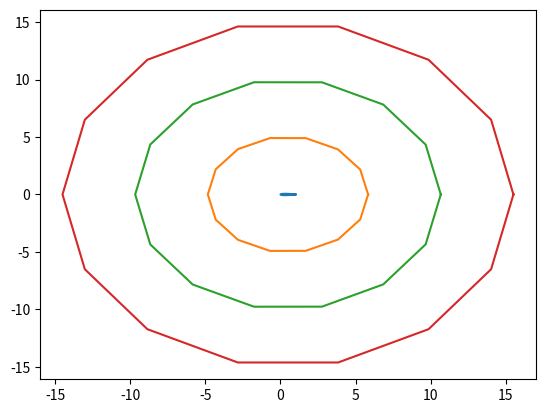

Python code for this plot: (Note: this script raises an exception after producing the figure.)
import pandas as pd
import datetime
import numpy as np
import matplotlib.pyplot as plt
def BoundrayCondition(m,n):
    X = np.ones((m,n))
    Y = np.ones((m,n))
    for i in range((m-1)//2):
        X[i][0] = 0.5*(1+np.cos(np.pi/((m-1)//2)*i))
        Y[i][0] = -0.6*(-0.1015*X[i][0]**4+0.2843*X[i][0]**3-0.3576*X[i][0]**2-0.1221*X[i][0]+0.2969*X[i][0]**(0.5))
        X[i][n-1] = 0.5+15*np.cos(np.pi/((m-1)//2)*i)
        Y[i][n-1] = -15*np.sin(np.pi/((m-1)//2)*i)  
    for j in range(((m-1)//2),m):
        X[j][0] = 0.5*(1+np.cos(np.pi/((m-1)//2)*j))
        Y[j][0] = 0.6*(-0.1015*X[j][0]**4+0.2843*X[j][0]**3-0.3576*X[j][0]**2-0.1221*X[j][0]+0.2969*X[j][0]**(0.5))
        X[j][n-1] = 0.5+15*np.cos(np.pi/((m-1)//2)*j)
        Y[j][n-1] = -15*np.sin(np.pi/((m-1)//2)*j)
    for i in range(m-1):
        for j in range(1,n-1):
            X[i][j] = X[i][0] + ((X[i][n-1]-X[i][0])/(n-1)) * j
            Y[i][j] = Y[i][0] + ((Y[i][n-1]-Y[i][0])/(n-1)) * j
    for k in range(n):
        X[m-1][k] = X[0][k]
        Y[m-1][k] = Y[0][k]
    return X,Y,m,n

def iteration(X,Y,m,n):
    X0 = np.ones((m,n))
    Y0 = np.ones((m,n))
    XZeta = np.ones((m,n));YZeta = np.ones((m,n));
    XEta = np.ones((m,n));YEta = np.ones((m,n));
    Alphf = np.ones((m,n));Beta = np.ones((m,n));gamma = np.ones((m,n))   
    Zeta = 0.025;Eta = 0.025
    k = 0
    while True:
        X0 = X.copy(); Y0 = Y.copy()
        for j in range(1,n-1):
            XZeta[m-1][j] = XZeta[0][j] = XZeta = (X[1][j]-X[m-2][j])/(2 * Zeta)
            YZeta[m-1][j] = YZeta[0][j] = YZeta = (Y[1][j]-Y[m-2][j])/(2 * Zeta)
            XEta[m-1][j] = XEta[0][j] = XEta = (X[0][j+1]-X[0][j-1])/(2 * Eta) 
            YEta[m-1][j] = YEta[0][j] = YEta = (Y[0][j+1]-Y[0][j-1])/(2 * Eta)
            Alphf[m-1][j] = Alphf[0][j] = Alphf =  XEta**2 + YEta**2
            Beta[m-1][j] = Beta[0][j] = Beta = XZeta * XEta + YZeta * YEta
            gamma[m-1][j] = gamma[0][j] = gamma = XZeta ** 2 + YZeta**2
            X[m-1][j]=X[0][j] = (Alphf*(X[1][j]+X[m-2][j])+gamma*(X[0][j+1]+X[0][j-1])-(Beta*(X[1][j+1]+X[m-2][j-1]-X[1][j-1]-X[m-2][j+1]))/2)/(2*(Alphf+gamma))
            Y[m-1][j]=Y[0][j] = (Alphf*(Y[1][j]+Y[m-2][j])+gamma*(Y[0][j+1]+Y[0][j-1])-(Beta*(Y[1][j+1]+Y[m-2][j-1]-Y[1][j-1]-Y[m-2][j+1]))/2)/(2*(Alphf+gamma))
            for i in range(1,m-1):
                XZeta[i][j] = XZeta = (X[i+1][j]-X[i-1][j])/(2 * Zeta)
                YZeta[i][j] = YZeta = (Y[i+1][j]-Y[i-1][j])/(2 * Zeta)
                XEta[i][j] = XEta = (X[i][j+1]-X[i][j-1])/(2 * Eta) 
                YEta[i][j] = YEta = (Y[i][j+1]-Y[i][j-1])/(2 * Eta)
                Alphf[i][j] = Alphf =  XEta**2 + YEta**2
                Beta[i][j] = Beta = XZeta * XEta + YZeta * YEta
                gamma[i][j] = gamma = XZeta ** 2 + YZeta ** 2
                X[i][j] = (Alphf*(X[i+1][j]+X[i-1][j])+gamma*(X[i][j+1]+X[i][j-1])-(Beta*(X[i+1][j+1]+X[i-1][j-1]-X[i+1][j-1]-X[i-1][j+1]))/2)/(2*(Alphf+gamma))
                Y[i][j] = (Alphf*(Y[i+1][j]+Y[i-1][j])+gamma*(Y[i][j+1]+Y[i][j-1])-(Beta*(Y[i+1][j+1]+Y[i-1][j-1]-Y[i+1][j-1]-Y[i-1][j+1]))/2)/(2*(Alphf+gamma))        
        errorX = X0 - X
        errorY = Y0 - Y
        maxX = np.fabs(errorX).max()
        maxY = np.fabs(errorY).max()
        k += 1
        if ((maxX<=1e-7) and (maxY<=1e-7)):
            print(maxX,maxY,k)
            break
    XZeta[m-1][0] = XZeta[0][0] = (X[1][0] - X[m-2][0])/(2*Zeta)
    YZeta[m-1][0]=YZeta[0][0] = (Y[1][0] - Y[m-2][0])/(2*Zeta)
    XEta[m-1][0] = XEta[0][0] = (4*X[0][1]-X[0][2]-3*X[0][0])/(2*Eta)
    YEta[m-1][0] = YEta[0][0] = (4*Y[0][1]-Y[0][2]-3*Y[0][0])/(2*Eta)
    Alphf[0][0] = Alphf[m-1][0] = XEta[0][0] ** 2 + YEta[0][0] ** 2
    Beta[0][0] = Beta[m-1][0] = XZeta[0][0]*XEta[0][0] +YZeta[0][0]*YEta[0][0]
    gamma[0][0] = gamma[m-1][0] = XZeta[0][0] ** 2 + YZeta[0][0] ** 2
    for i in range(1,m-1):
        XZeta[i][0] = (X[i+1][0] - X[i-1][0])/(2*Zeta)
        YZeta[i][0] = (Y[i+1][0] - Y[i-1][0])/(2*Zeta)
        XEta[i][0] = (4*X[i][1] - X[i][2] - 3*X[i][0])/(2*Eta)
        YEta[i][0] = (4*Y[i][1] - Y[i][2] - 3*Y[i][0])/(2*Eta)
        Alphf[i][0] = XEta[i][0] ** 2 + YEta[i][0] ** 2
        Beta[i][0] = XZeta[i][0] * XEta[i][0] + YZeta[i][0] * YEta[i][0]
        gamma[i][0] = XZeta[i][0] ** 2 + YZeta[i][0] ** 2
    return X,Y,Alphf,Beta,gamma,XZeta,XEta,YZeta,YEta

def FlowField(X,Y,V,m,n,Alphf,Beta,gamma):
    k = 0
    flowfield = np.ones((m,n))
    flowfield = V * X
    while True:
        flowfield0 = flowfield.copy()
        flowfield[m-1][0] = flowfield[0][0] = (4*gamma[0][0]*flowfield[0][1]-gamma[0][0]*flowfield[0][2]-Beta[0][0]*flowfield[1][0]+Beta[0][0]*flowfield[m-2][0])/(3*gamma[0][0])
        for i in range(1,m-1):
            flowfield[i][0] = (4*gamma[i][0]*flowfield[i][1]-gamma[i][0]*flowfield[i][2]-Beta[i][0]*flowfield[i+1][0]+Beta[i][0]*flowfield[i-1][0])/(3*gamma[i][0])
        for j in range(1,n-1):
            flowfield[m-1][j]=flowfield[0][j] = (Alphf[0][j]*(flowfield[1][j]+flowfield[m-2][j])+gamma[0][j]*(flowfield[0][j+1]+flowfield[0][j-1])-(Beta[0][j]*(flowfield[1][j+1]+flowfield[m-2][j-1]-flowfield[1][j-1]-flowfield[m-2][j+1]))/2)/(2*(Alphf[0][j]+gamma[0][j]))
            for i in range(1,m-1):
                flowfield[i][j] = (Alphf[i][j]*(flowfield[i+1][j]+flowfield[i-1][j])+gamma[i][j]*(flowfield[i][j+1]+flowfield[i][j-1])-(Beta[i][j]*(flowfield[i+1][j+1]+flowfield[i-1][j-1]-flowfield[i+1][j-1]-flowfield[i-1][j+1]))/2)/(2*(Alphf[i][j]+gamma[i][j]))
        errorFlow = flowfield0 - flowfield
        maxFlowError = np.fabs(errorFlow).max()
        k += 1
        if (maxFlowError <= 1e-7):
            print(maxFlowError,k)
            break
    return flowfield
def ParameterSolve(Phi,XZeta,XEta,YZeta,YEta,V):
    Zeta = 0.025;Eta = 0.025
    Jobic = np.ones((m,n))
    Jobic = XZeta*YEta-XEta*YZeta
    Jobic[:,n-1] = 1
    PhiZeta = np.ones((m,n));PhiEta = np.ones((m,n))
    u = np.ones((m,n));v = np.ones((m,n));cp = np.ones((m,n));velocity = np.ones((m,n))
    for j in range(1,n-1):
        PhiZeta[m-1][j] = PhiZeta[0][j] = (Phi[1][j]-Phi[m-2][j])/(2 * Zeta)
        PhiEta[m-1][j] = PhiEta[0][j] = (Phi[0][j+1]-Phi[0][j-1])/(2 * Eta) 
        for i in range(1,m-1):
            PhiZeta[i][j] = (Phi[i+1][j]-Phi[i-1][j])/(2 * Zeta)
            PhiEta[i][j] = (Phi[i][j+1]-Phi[i][j-1])/(2 * Eta) 
    PhiZeta[m-1][0] = PhiZeta[0][0] = (Phi[1][0] - Phi[m-2][0])/(2*Zeta)
    PhiEta[m-1][0] = PhiEta[0][0] = (4*Phi[0][1]-Phi[0][2]-3*Phi[0][0])/(2*Eta)
    for i in range(1,m-1):
        PhiZeta[i][0] = (Phi[i+1][0] - Phi[i-1][0])/(2*Zeta)
        PhiEta[i][0] = (4*Phi[i][1] - Phi[i][2] - 3*Phi[i][0])/(2*Eta)
    u = (PhiZeta * YEta - PhiEta * YZeta)/Jobic
    v = (PhiEta * XZeta - PhiZeta * XEta)/Jobic
    u[:,n-1] = V;v[:,n-1] = 0
    velocity = u**2 + v**2
    cp = np.ones((m,n)) - (u**2 + v**2)/(V**2)
    return u,v,cp,velocity
#主程序
start = datetime.datetime.now()
X,Y,m,n = BoundrayCondition(15,4)
plt.plot(X, Y)
plt.show()  
X0,Y0,Alphf,Beta,gamma,XZeta,XEta,YZeta,YEta= iteration(X,Y,m,n)
end1 = datetime.datetime.now()
print(end1-start)
flowfield = FlowField(X0,Y0,20.0,m,n,Alphf,Beta,gamma)
U,V,Cp,Velocity = ParameterSolve(flowfield,XZeta,XEta,YZeta,YEta,20.0)
end = datetime.datetime.now()
print(end-end1)

X0.resize([m*n,1]);Y0.resize([m*n,1]);U.resize([m*n,1]);V.resize([m*n,1]);Cp.resize([m*n,1]);Velocity.resize([m*n,1])
dataX = pd.DataFrame(X0,columns=None,index=None);dataY = pd.DataFrame(Y0,columns=None,index=None)
dataU = pd.DataFrame(U,columns=None,index=None);dataV = pd.DataFrame(V,columns=None,index=None)
dataCp = pd.DataFrame(Cp,columns=None,index=None);dataVelocity = pd.DataFrame(Velocity,columns=None,index=None)
dataX.to_csv('dataX.csv');dataY.to_csv('dataY.csv')
dataU.to_csv('dataU.csv');dataV.to_csv('dataV.csv')
dataCp.to_csv('dataCp.csv');dataVelocity.to_csv('dataVelocity.csv')
